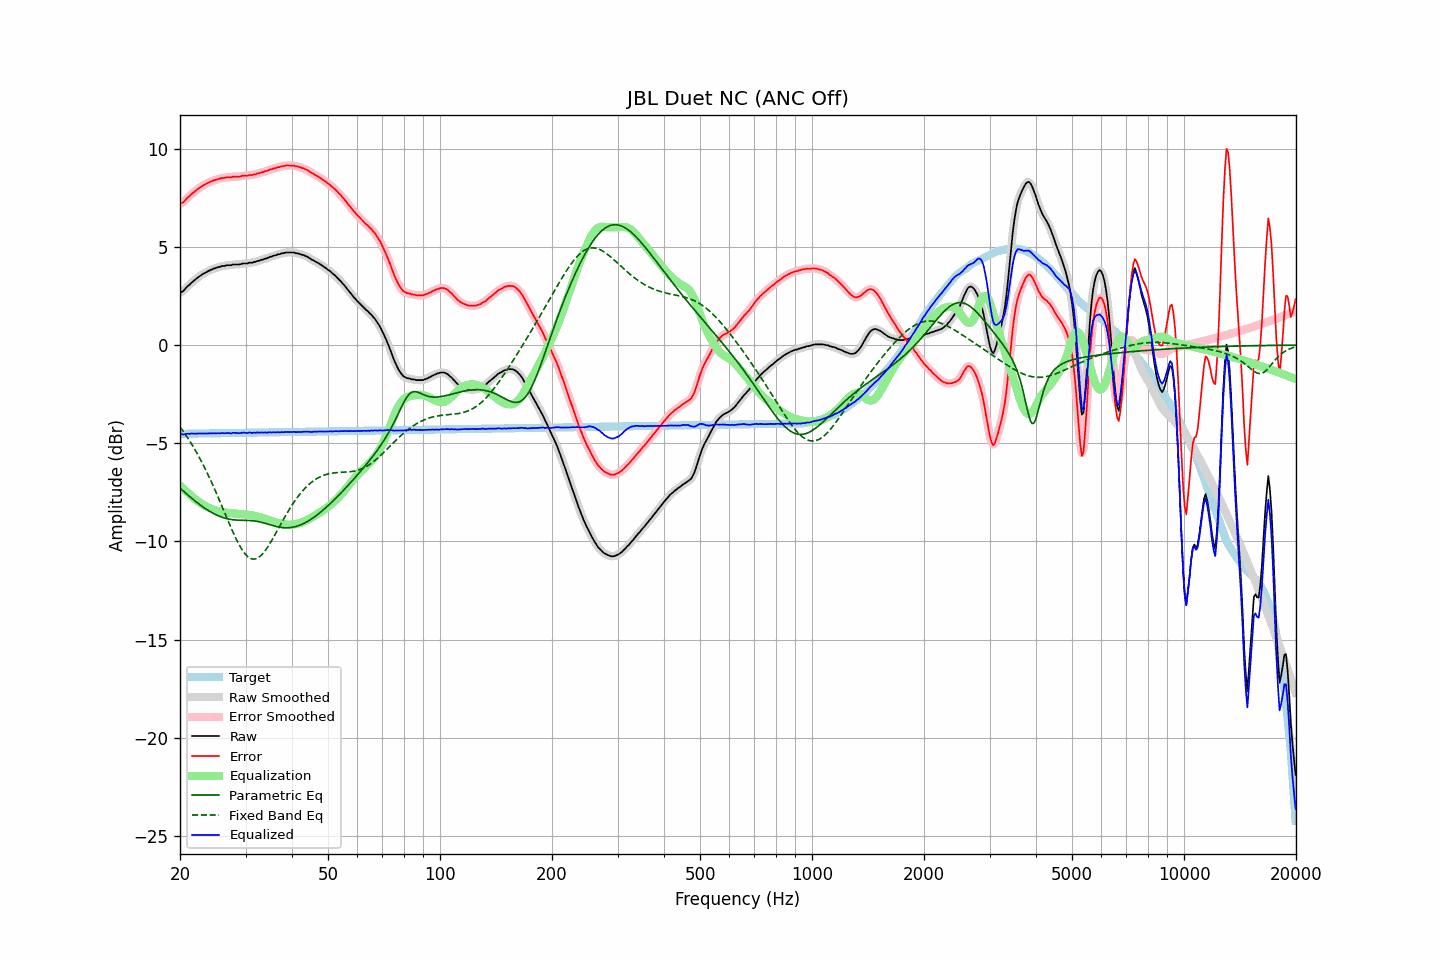

The table this chart was drawn from, first rows:
frequency, raw, error, smoothed, error_smoothed, equalization, parametric_eq, fixed_band_eq, equalized_raw, equalized_smoothed, target
20.00, 2.67, 7.19, 2.66, 7.18, -7.15, -7.28, -4.16, -4.49, -4.50, -4.52
20.20, 2.71, 7.23, 2.71, 7.23, -7.23, -7.35, -4.27, -4.52, -4.52, -4.52
20.40, 2.75, 7.27, 2.77, 7.29, -7.31, -7.43, -4.39, -4.56, -4.53, -4.52
20.61, 2.85, 7.36, 2.84, 7.36, -7.38, -7.50, -4.50, -4.54, -4.54, -4.52
20.81, 2.94, 7.45, 2.93, 7.44, -7.46, -7.57, -4.63, -4.52, -4.53, -4.52
21.02, 3.02, 7.53, 3.01, 7.53, -7.53, -7.64, -4.75, -4.51, -4.51, -4.52
21.23, 3.08, 7.59, 3.09, 7.60, -7.60, -7.71, -4.88, -4.52, -4.51, -4.51
21.44, 3.17, 7.68, 3.16, 7.67, -7.67, -7.78, -5.01, -4.50, -4.51, -4.51
21.66, 3.24, 7.75, 3.23, 7.74, -7.74, -7.85, -5.14, -4.51, -4.51, -4.51
21.87, 3.30, 7.81, 3.30, 7.81, -7.81, -7.91, -5.28, -4.52, -4.51, -4.51
22.09, 3.37, 7.88, 3.37, 7.88, -7.88, -7.98, -5.42, -4.51, -4.51, -4.51
22.31, 3.44, 7.94, 3.43, 7.94, -7.94, -8.04, -5.57, -4.50, -4.51, -4.51
22.54, 3.50, 8.00, 3.50, 8.00, -8.00, -8.11, -5.72, -4.50, -4.50, -4.51
22.76, 3.56, 8.06, 3.56, 8.06, -8.06, -8.17, -5.87, -4.50, -4.50, -4.50
22.99, 3.61, 8.11, 3.61, 8.11, -8.11, -8.23, -6.03, -4.50, -4.50, -4.50
23.22, 3.66, 8.16, 3.66, 8.16, -8.16, -8.28, -6.19, -4.50, -4.50, -4.50
23.45, 3.70, 8.20, 3.70, 8.20, -8.20, -8.34, -6.35, -4.51, -4.50, -4.50
23.69, 3.75, 8.24, 3.75, 8.24, -8.25, -8.39, -6.52, -4.50, -4.50, -4.50
23.92, 3.79, 8.28, 3.79, 8.28, -8.28, -8.44, -6.70, -4.50, -4.50, -4.50
24.16, 3.83, 8.32, 3.83, 8.32, -8.32, -8.49, -6.87, -4.49, -4.49, -4.50
24.40, 3.86, 8.35, 3.86, 8.35, -8.35, -8.54, -7.05, -4.50, -4.49, -4.49
24.65, 3.90, 8.39, 3.89, 8.38, -8.38, -8.58, -7.23, -4.49, -4.49, -4.49
24.89, 3.92, 8.41, 3.92, 8.41, -8.41, -8.62, -7.42, -4.50, -4.49, -4.49
25.14, 3.95, 8.44, 3.95, 8.44, -8.44, -8.66, -7.61, -4.49, -4.49, -4.49
25.39, 3.98, 8.47, 3.97, 8.46, -8.46, -8.70, -7.80, -4.49, -4.49, -4.49
25.65, 3.99, 8.47, 4.00, 8.48, -8.48, -8.73, -7.99, -4.50, -4.48, -4.49
25.91, 4.03, 8.51, 4.01, 8.50, -8.50, -8.76, -8.19, -4.47, -4.49, -4.49
26.16, 4.03, 8.51, 4.03, 8.52, -8.51, -8.79, -8.38, -4.49, -4.48, -4.48
26.43, 4.04, 8.52, 4.05, 8.53, -8.53, -8.81, -8.58, -4.49, -4.48, -4.48
26.69, 4.07, 8.55, 4.06, 8.54, -8.54, -8.83, -8.77, -4.47, -4.48, -4.48
26.96, 4.07, 8.55, 4.06, 8.54, -8.55, -8.85, -8.97, -4.48, -4.49, -4.48
27.23, 4.07, 8.55, 4.07, 8.55, -8.55, -8.87, -9.16, -4.49, -4.48, -4.48
27.50, 4.07, 8.54, 4.08, 8.56, -8.56, -8.88, -9.35, -4.49, -4.48, -4.48
27.77, 4.11, 8.58, 4.09, 8.57, -8.57, -8.89, -9.53, -4.46, -4.47, -4.48
28.05, 4.11, 8.58, 4.10, 8.58, -8.57, -8.90, -9.71, -4.47, -4.47, -4.48
28.33, 4.11, 8.58, 4.11, 8.58, -8.58, -8.91, -9.88, -4.47, -4.47, -4.47
28.62, 4.11, 8.58, 4.11, 8.58, -8.59, -8.91, -10.05, -4.48, -4.48, -4.47
28.90, 4.11, 8.58, 4.12, 8.59, -8.59, -8.92, -10.20, -4.49, -4.48, -4.47
29.19, 4.13, 8.60, 4.13, 8.60, -8.60, -8.92, -10.34, -4.47, -4.47, -4.47
29.48, 4.16, 8.63, 4.15, 8.61, -8.61, -8.92, -10.47, -4.45, -4.46, -4.47
29.78, 4.16, 8.62, 4.15, 8.62, -8.62, -8.92, -10.58, -4.46, -4.46, -4.47
30.08, 4.16, 8.62, 4.16, 8.63, -8.62, -8.92, -10.68, -4.47, -4.46, -4.47
30.38, 4.16, 8.62, 4.17, 8.63, -8.63, -8.93, -10.76, -4.48, -4.46, -4.46
30.68, 4.20, 8.66, 4.18, 8.64, -8.65, -8.93, -10.82, -4.45, -4.47, -4.46
30.99, 4.20, 8.66, 4.20, 8.66, -8.66, -8.94, -10.87, -4.46, -4.46, -4.46
31.30, 4.20, 8.66, 4.21, 8.67, -8.67, -8.94, -10.89, -4.48, -4.46, -4.46
31.61, 4.24, 8.70, 4.23, 8.68, -8.69, -8.95, -10.90, -4.45, -4.46, -4.46
31.93, 4.24, 8.69, 4.25, 8.70, -8.71, -8.96, -10.88, -4.47, -4.46, -4.46
32.24, 4.29, 8.74, 4.27, 8.73, -8.73, -8.98, -10.85, -4.44, -4.45, -4.46
32.57, 4.29, 8.74, 4.30, 8.75, -8.75, -8.99, -10.81, -4.46, -4.45, -4.45
32.89, 4.33, 8.78, 4.32, 8.78, -8.77, -9.01, -10.74, -4.45, -4.45, -4.45
33.22, 4.35, 8.80, 4.35, 8.80, -8.80, -9.03, -10.66, -4.45, -4.45, -4.45
33.55, 4.37, 8.82, 4.37, 8.82, -8.82, -9.05, -10.57, -4.46, -4.45, -4.45
33.89, 4.41, 8.86, 4.40, 8.85, -8.85, -9.08, -10.46, -4.44, -4.45, -4.45
34.23, 4.42, 8.86, 4.43, 8.88, -8.88, -9.10, -10.35, -4.46, -4.45, -4.45
34.57, 4.46, 8.90, 4.46, 8.90, -8.90, -9.13, -10.22, -4.45, -4.45, -4.45
34.92, 4.50, 8.94, 4.49, 8.93, -8.93, -9.15, -10.09, -4.43, -4.44, -4.44
35.27, 4.51, 8.95, 4.52, 8.96, -8.96, -9.17, -9.95, -4.45, -4.44, -4.44
35.62, 4.55, 8.99, 4.54, 8.98, -8.98, -9.20, -9.81, -4.44, -4.44, -4.44
35.97, 4.57, 9.01, 4.57, 9.01, -9.01, -9.22, -9.67, -4.44, -4.44, -4.44
... 635 more rows
